The GitHub repository VisionForgeCSE/CNN-For-Image-Classification contains a labelled image folder "animal" with 3 categories: cats, dogs, snakes. Examples follow, each with its label.

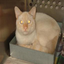
Label: cats

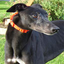
Label: dogs

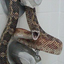
Label: snakes

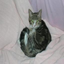
Label: cats

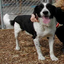
Label: dogs

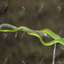
Label: snakes
